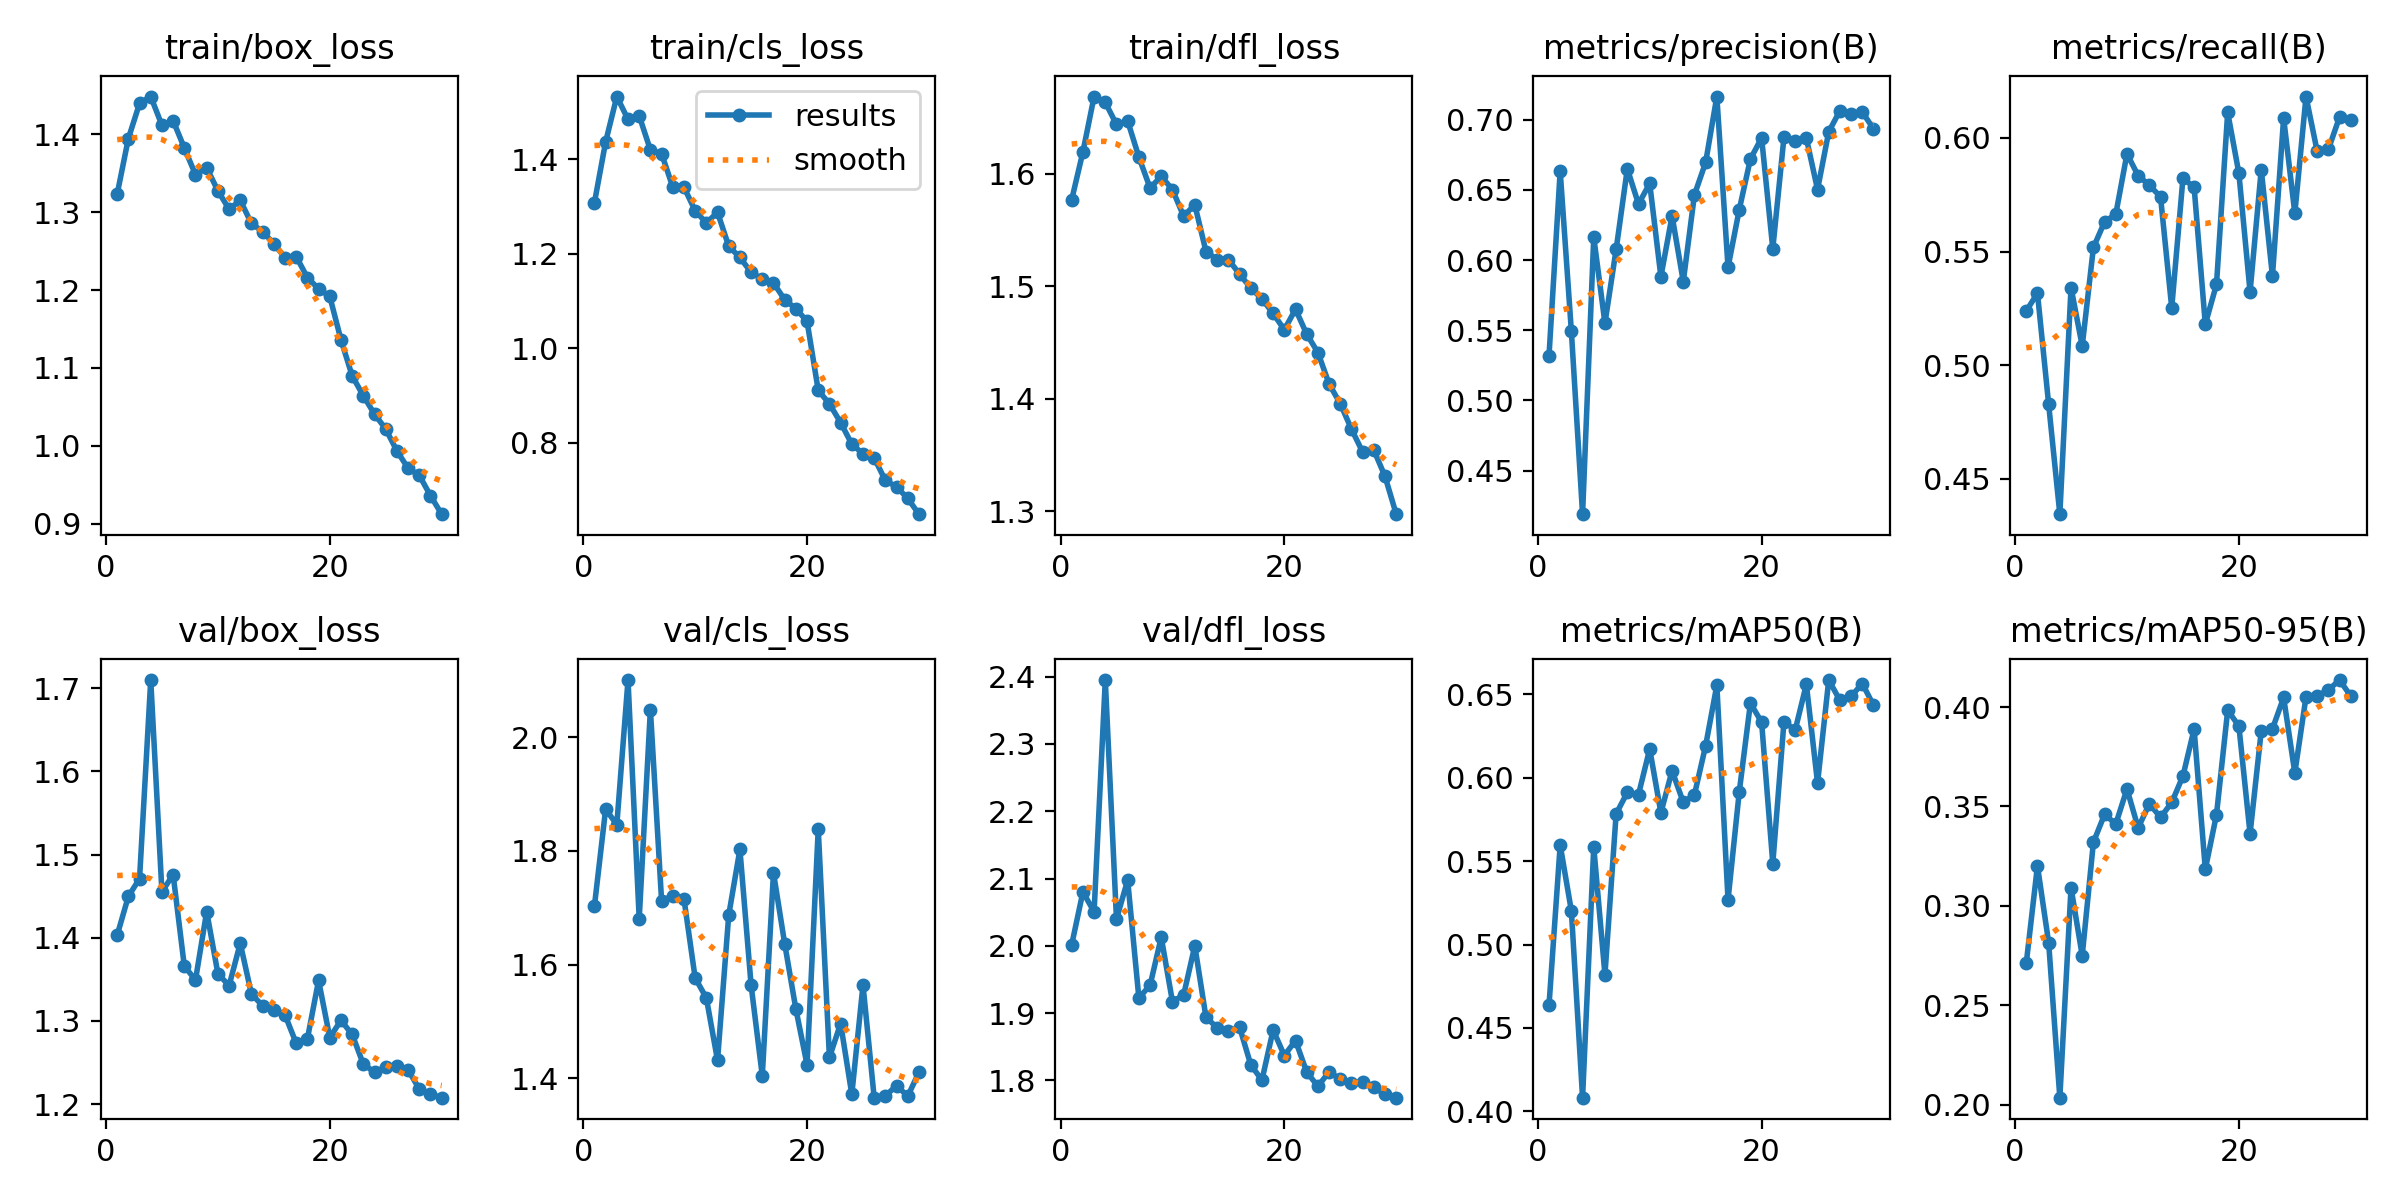

Source data for this figure (header and first rows):
epoch, time, train/box_loss, train/cls_loss, train/dfl_loss, metrics/precision(B), metrics/recall(B), metrics/mAP50(B), metrics/mAP50-95(B), val/box_loss, val/cls_loss, val/dfl_loss, lr/pg0, lr/pg1, lr/pg2
1, 607.8, 1.323, 1.309, 1.577, 0.5318, 0.5238, 0.4636, 0.2711, 1.403, 1.703, 2.002, 0.0004746, 0.0004746, 0.0004746
2, 1211, 1.395, 1.437, 1.62, 0.6633, 0.5317, 0.5596, 0.3201, 1.45, 1.873, 2.08, 0.0009196, 0.0009196, 0.0009196
3, 1808, 1.44, 1.533, 1.669, 0.5493, 0.4828, 0.5201, 0.2815, 1.471, 1.846, 2.051, 0.001333, 0.001333, 0.001333
4, 2400, 1.449, 1.485, 1.664, 0.4191, 0.4343, 0.4082, 0.2034, 1.71, 2.1, 2.395, 0.001288, 0.001288, 0.001288
5, 2992, 1.412, 1.492, 1.644, 0.6163, 0.5341, 0.5584, 0.3091, 1.455, 1.681, 2.04, 0.00124, 0.00124, 0.00124
6, 3582, 1.418, 1.42, 1.647, 0.5551, 0.5084, 0.4819, 0.2749, 1.476, 2.048, 2.098, 0.001193, 0.001193, 0.001193
7, 4174, 1.383, 1.412, 1.615, 0.6076, 0.5518, 0.5782, 0.332, 1.366, 1.712, 1.923, 0.001146, 0.001146, 0.001146
8, 4767, 1.348, 1.342, 1.587, 0.665, 0.5631, 0.5911, 0.346, 1.349, 1.721, 1.941, 0.001099, 0.001099, 0.001099
9, 5358, 1.357, 1.341, 1.598, 0.6399, 0.5665, 0.5899, 0.3412, 1.432, 1.716, 2.013, 0.001052, 0.001052, 0.001052
10, 5947, 1.328, 1.292, 1.586, 0.6546, 0.593, 0.6171, 0.3588, 1.357, 1.576, 1.917, 0.001005, 0.001005, 0.001005
11, 6539, 1.304, 1.266, 1.562, 0.5881, 0.5834, 0.5789, 0.3392, 1.342, 1.541, 1.927, 0.0009574, 0.0009574, 0.0009574
12, 7131, 1.315, 1.288, 1.573, 0.6315, 0.5792, 0.6041, 0.3514, 1.393, 1.432, 2, 0.0009103, 0.0009103, 0.0009103
13, 7722, 1.286, 1.217, 1.531, 0.5847, 0.5741, 0.5852, 0.3444, 1.332, 1.687, 1.894, 0.0008631, 0.0008631, 0.0008631
14, 8313, 1.275, 1.193, 1.524, 0.6465, 0.5252, 0.5898, 0.352, 1.318, 1.802, 1.878, 0.000816, 0.000816, 0.000816
15, 8903, 1.26, 1.161, 1.524, 0.6696, 0.5822, 0.6191, 0.3652, 1.313, 1.564, 1.874, 0.0007688, 0.0007688, 0.0007688
16, 9493, 1.242, 1.147, 1.511, 0.7164, 0.5784, 0.6553, 0.3889, 1.307, 1.404, 1.879, 0.0007216, 0.0007216, 0.0007216
17, 10084, 1.243, 1.139, 1.498, 0.5948, 0.518, 0.5267, 0.3184, 1.273, 1.762, 1.823, 0.0006745, 0.0006745, 0.0006745
18, 10675, 1.216, 1.103, 1.489, 0.6358, 0.5355, 0.5913, 0.3459, 1.278, 1.637, 1.8, 0.0006273, 0.0006273, 0.0006273
19, 11266, 1.202, 1.084, 1.476, 0.6719, 0.6113, 0.6446, 0.3983, 1.349, 1.522, 1.875, 0.0005802, 0.0005802, 0.0005802
20, 11872, 1.192, 1.057, 1.461, 0.687, 0.5845, 0.6332, 0.3905, 1.28, 1.424, 1.837, 0.000533, 0.000533, 0.000533
21, 12477, 1.136, 0.9111, 1.48, 0.6081, 0.5322, 0.5485, 0.3363, 1.301, 1.838, 1.859, 0.0004859, 0.0004859, 0.0004859
22, 13172, 1.09, 0.8827, 1.458, 0.6875, 0.5861, 0.6335, 0.388, 1.284, 1.437, 1.812, 0.0004387, 0.0004387, 0.0004387
23, 13877, 1.064, 0.8429, 1.441, 0.6848, 0.5392, 0.6284, 0.389, 1.248, 1.496, 1.791, 0.0003915, 0.0003915, 0.0003915
24, 14564, 1.041, 0.7974, 1.413, 0.6868, 0.6088, 0.6559, 0.4048, 1.238, 1.372, 1.812, 0.0003444, 0.0003444, 0.0003444
25, 15240, 1.022, 0.7769, 1.396, 0.6502, 0.5668, 0.5968, 0.3669, 1.245, 1.564, 1.802, 0.0002972, 0.0002972, 0.0002972
26, 15986, 0.9934, 0.7681, 1.373, 0.6914, 0.6182, 0.6584, 0.4051, 1.246, 1.366, 1.797, 0.0002501, 0.0002501, 0.0002501
27, 16860, 0.9711, 0.7204, 1.353, 0.7064, 0.5941, 0.6463, 0.4056, 1.241, 1.369, 1.798, 0.0002029, 0.0002029, 0.0002029
28, 17624, 0.962, 0.7069, 1.354, 0.7043, 0.595, 0.6487, 0.4086, 1.218, 1.387, 1.79, 0.0001558, 0.0001558, 0.0001558
29, 18425, 0.9359, 0.6824, 1.331, 0.7054, 0.6092, 0.6563, 0.4136, 1.212, 1.369, 1.779, 0.0001086, 0.0001086, 0.0001086
30, 19246, 0.9121, 0.649, 1.297, 0.6934, 0.6079, 0.6433, 0.4055, 1.208, 1.411, 1.774, 6.1447e-05, 6.1447e-05, 6.1447e-05
